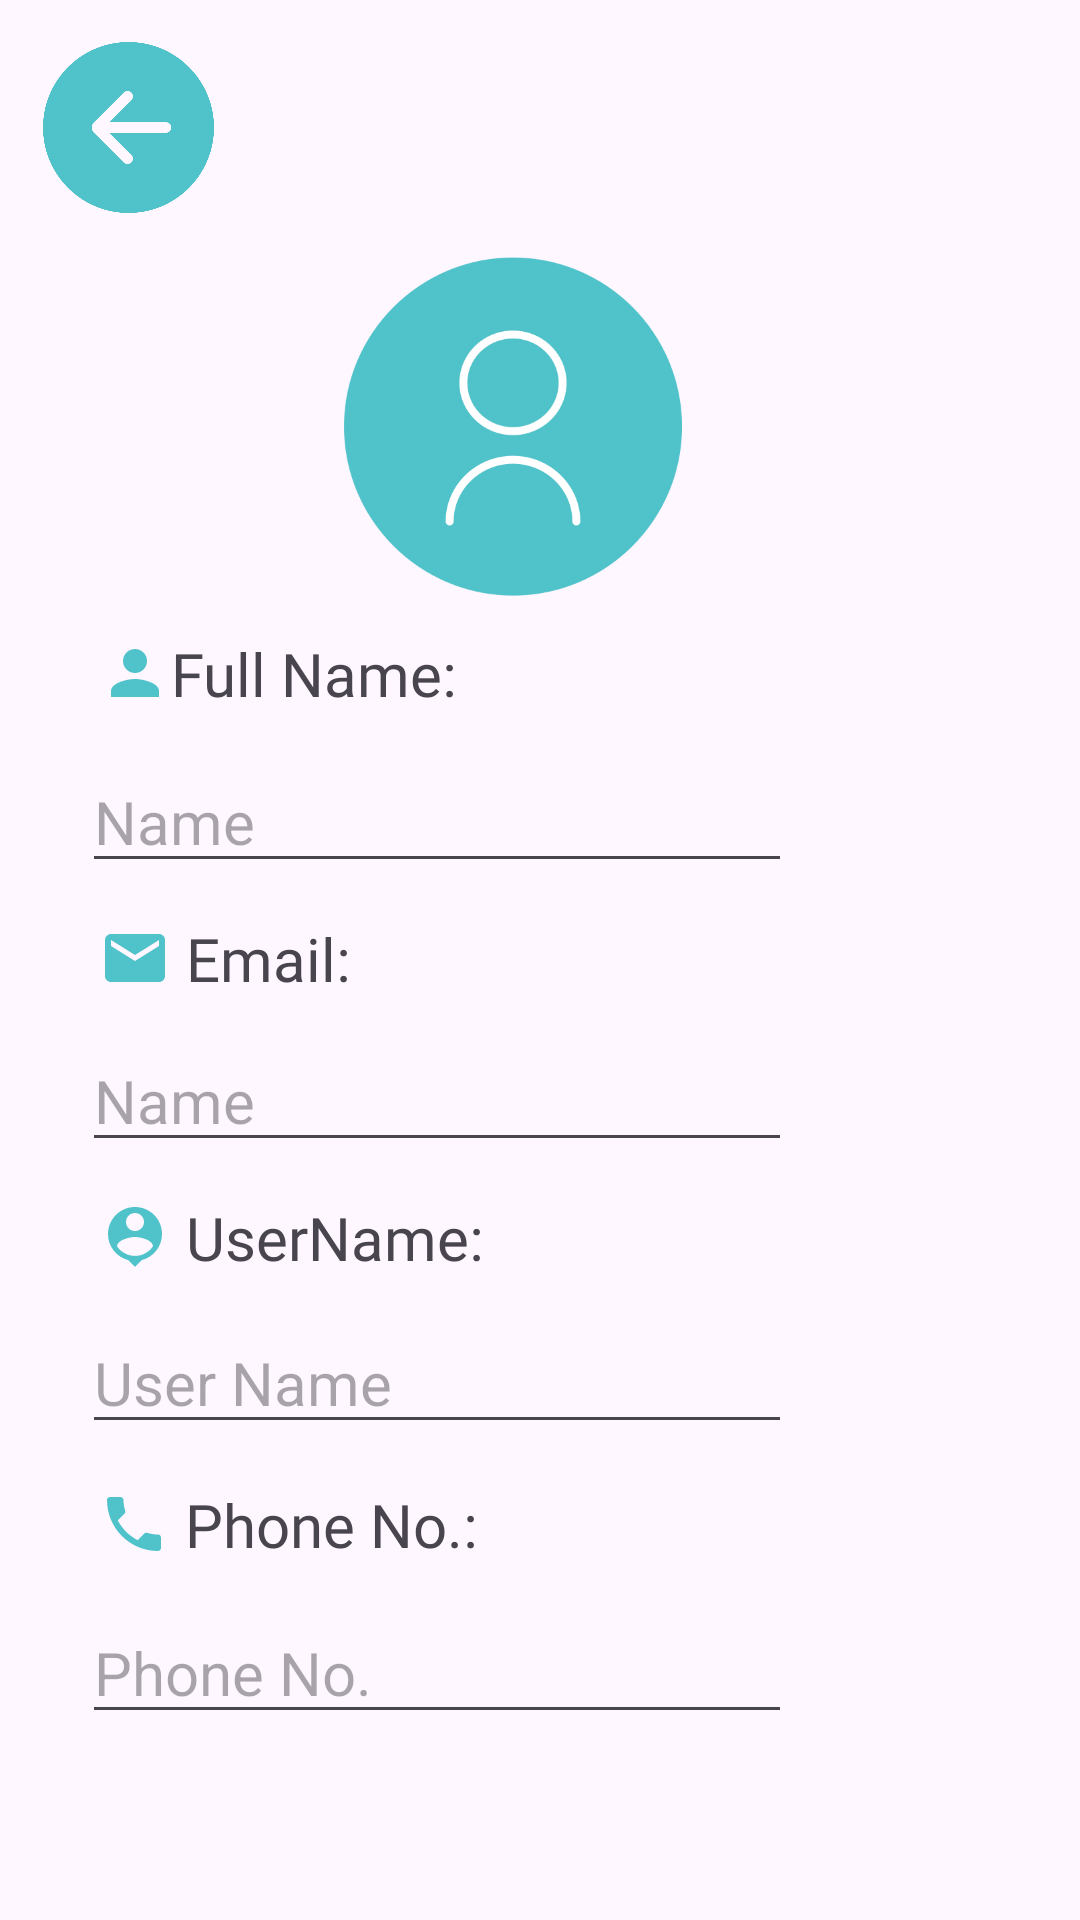

The Android layout XML behind this screen, and the referenced resources:
<!-- AndroidManifest.xml: application theme Theme.Doc_easy_1 -->
<!-- res/layout/activity_rec_prof.xml -->
<?xml version="1.0" encoding="utf-8"?>
<androidx.constraintlayout.widget.ConstraintLayout xmlns:android="http://schemas.android.com/apk/res/android"
    xmlns:app="http://schemas.android.com/apk/res-auto"
    xmlns:tools="http://schemas.android.com/tools"
    android:layout_width="match_parent"
    android:layout_height="match_parent"
    tools:context=".RecProf">
    <ImageView
        android:id="@+id/rec_profile_image"
        android:layout_width="120dp"
        android:layout_height="114dp"
        android:gravity="center"
        app:layout_constraintBottom_toBottomOf="parent"
        app:layout_constraintEnd_toEndOf="parent"
        app:layout_constraintHorizontal_bias="0.463"
        app:layout_constraintStart_toStartOf="parent"
        app:layout_constraintTop_toTopOf="parent"
        app:layout_constraintVertical_bias="0.163"
        app:srcCompat="@drawable/profile_3" />


    <ImageView
        android:id="@+id/back_button"
        android:layout_width="57dp"
        android:layout_height="57dp"
        app:layout_constraintBottom_toBottomOf="parent"
        app:layout_constraintEnd_toEndOf="parent"
        app:layout_constraintHorizontal_bias="0.047"
        app:layout_constraintStart_toStartOf="parent"
        app:layout_constraintTop_toTopOf="parent"
        app:layout_constraintVertical_bias="0.024"
        app:srcCompat="@drawable/back_arrow_active" />


    <TextView
        android:id="@+id/textView11"
        android:layout_width="wrap_content"
        android:layout_height="wrap_content"
        android:drawableLeft="@drawable/baseline_person_24"
        android:fontFamily="@font/poppins_medium"
        android:text="Full Name:"
        android:textSize="20dp"
        app:layout_constraintBottom_toBottomOf="parent"
        app:layout_constraintEnd_toEndOf="parent"
        app:layout_constraintHorizontal_bias="0.137"
        app:layout_constraintStart_toStartOf="parent"
        app:layout_constraintTop_toTopOf="parent"
        app:layout_constraintVertical_bias="0.344" />

    <TextView
        android:id="@+id/textView12"
        android:layout_width="wrap_content"
        android:layout_height="wrap_content"
        android:drawableLeft="@drawable/baseline_phone_24"
        android:fontFamily="@font/poppins_medium"
        android:text=" Phone No.:"
        android:textSize="20dp"
        app:layout_constraintBottom_toBottomOf="parent"
        app:layout_constraintEnd_toEndOf="parent"
        app:layout_constraintHorizontal_bias="0.14"
        app:layout_constraintStart_toStartOf="parent"
        app:layout_constraintTop_toTopOf="parent"
        app:layout_constraintVertical_bias="0.807" />

    <TextView
        android:id="@+id/textView13"
        android:layout_width="wrap_content"
        android:layout_height="wrap_content"
        android:drawableLeft="@drawable/baseline_person_pin_24"
        android:fontFamily="@font/poppins_medium"
        android:text=" UserName:"
        android:textSize="20dp"
        app:layout_constraintBottom_toBottomOf="parent"
        app:layout_constraintEnd_toEndOf="parent"
        app:layout_constraintHorizontal_bias="0.143"
        app:layout_constraintStart_toStartOf="parent"
        app:layout_constraintTop_toTopOf="parent"
        app:layout_constraintVertical_bias="0.651" />

    <TextView
        android:id="@+id/textView14"
        android:layout_width="wrap_content"
        android:layout_height="wrap_content"
        android:drawableLeft="@drawable/baseline_email_24"
        android:fontFamily="@font/poppins_medium"
        android:text=" Email:"
        android:textSize="20dp"
        app:layout_constraintBottom_toBottomOf="parent"
        app:layout_constraintEnd_toEndOf="parent"
        app:layout_constraintHorizontal_bias="0.12"
        app:layout_constraintStart_toStartOf="parent"
        app:layout_constraintTop_toTopOf="parent"
        app:layout_constraintVertical_bias="0.499" />

    <EditText
        android:id="@+id/rec_name"
        android:layout_width="wrap_content"
        android:layout_height="wrap_content"
        android:ems="10"
        android:hint="Name"
        android:inputType="text"
        android:textSize="20sp"
        app:layout_constraintBottom_toBottomOf="parent"
        app:layout_constraintEnd_toEndOf="parent"
        app:layout_constraintHorizontal_bias="0.222"
        app:layout_constraintStart_toStartOf="parent"
        app:layout_constraintTop_toTopOf="parent"
        app:layout_constraintVertical_bias="0.42" />

    <EditText
        android:id="@+id/rec_email"
        android:layout_width="wrap_content"
        android:layout_height="wrap_content"
        android:ems="10"
        android:hint="Name"
        android:inputType="text"
        android:textSize="20sp"
        app:layout_constraintBottom_toBottomOf="parent"
        app:layout_constraintEnd_toEndOf="parent"
        app:layout_constraintHorizontal_bias="0.222"
        app:layout_constraintStart_toStartOf="parent"
        app:layout_constraintTop_toTopOf="parent"
        app:layout_constraintVertical_bias="0.576" />

    <EditText
        android:id="@+id/rec_username"
        android:layout_width="wrap_content"
        android:layout_height="wrap_content"
        android:ems="10"
        android:hint="User Name"
        android:inputType="text"
        android:textSize="20sp"
        app:layout_constraintBottom_toBottomOf="parent"
        app:layout_constraintEnd_toEndOf="parent"
        app:layout_constraintHorizontal_bias="0.222"
        app:layout_constraintStart_toStartOf="parent"
        app:layout_constraintTop_toTopOf="parent"
        app:layout_constraintVertical_bias="0.734" />

    <EditText
        android:id="@+id/rec_phone_number"
        android:layout_width="wrap_content"
        android:layout_height="wrap_content"
        android:layout_marginTop="16dp"
        android:ems="10"
        android:hint="Phone No."
        android:inputType="text"
        android:textSize="20sp"
        app:layout_constraintBottom_toBottomOf="parent"
        app:layout_constraintEnd_toEndOf="parent"
        app:layout_constraintHorizontal_bias="0.222"
        app:layout_constraintStart_toStartOf="parent"
        app:layout_constraintTop_toTopOf="parent"
        app:layout_constraintVertical_bias="0.893" />

</androidx.constraintlayout.widget.ConstraintLayout>
<!-- resources referenced by this layout -->
<resources>
  <!-- drawable back_arrow_active: png bitmap (drawable, 30197 bytes) -->
  <!-- drawable baseline_email_24 (drawable) -->
  <vector android:height="24dp" android:tint="#50C2C9"
      android:viewportHeight="24" android:viewportWidth="24"
      android:width="24dp" xmlns:android="http://schemas.android.com/apk/res/android">
      <path android:fillColor="@android:color/white" android:pathData="M20,4L4,4c-1.1,0 -1.99,0.9 -1.99,2L2,18c0,1.1 0.9,2 2,2h16c1.1,0 2,-0.9 2,-2L22,6c0,-1.1 -0.9,-2 -2,-2zM20,8l-8,5 -8,-5L4,6l8,5 8,-5v2z"/>
  </vector>
  <!-- drawable baseline_person_24 (drawable) -->
  <vector android:height="24dp" android:tint="#50C2C9"
      android:viewportHeight="24" android:viewportWidth="24"
      android:width="24dp" xmlns:android="http://schemas.android.com/apk/res/android">
      <path android:fillColor="@android:color/white" android:pathData="M12,12c2.21,0 4,-1.79 4,-4s-1.79,-4 -4,-4 -4,1.79 -4,4 1.79,4 4,4zM12,14c-2.67,0 -8,1.34 -8,4v2h16v-2c0,-2.66 -5.33,-4 -8,-4z"/>
  </vector>
  <!-- drawable baseline_person_pin_24 (drawable) -->
  <vector android:height="24dp" android:tint="#50C2C9"
      android:viewportHeight="24" android:viewportWidth="24"
      android:width="24dp" xmlns:android="http://schemas.android.com/apk/res/android">
      <path android:fillColor="@android:color/white" android:pathData="M12,2c-4.97,0 -9,4.03 -9,9 0,4.17 2.84,7.67 6.69,8.69L12,22l2.31,-2.31C18.16,18.67 21,15.17 21,11c0,-4.97 -4.03,-9 -9,-9zM12,4c1.66,0 3,1.34 3,3s-1.34,3 -3,3 -3,-1.34 -3,-3 1.34,-3 3,-3zM12,18.3c-2.5,0 -4.71,-1.28 -6,-3.22 0.03,-1.99 4,-3.08 6,-3.08 1.99,0 5.97,1.09 6,3.08 -1.29,1.94 -3.5,3.22 -6,3.22z"/>
  </vector>
  <!-- drawable baseline_phone_24 (drawable) -->
  <vector android:height="24dp" android:tint="#50C2C9"
      android:viewportHeight="24" android:viewportWidth="24"
      android:width="24dp" xmlns:android="http://schemas.android.com/apk/res/android">
      <path android:fillColor="@android:color/white" android:pathData="M6.62,10.79c1.44,2.83 3.76,5.14 6.59,6.59l2.2,-2.2c0.27,-0.27 0.67,-0.36 1.02,-0.24 1.12,0.37 2.33,0.57 3.57,0.57 0.55,0 1,0.45 1,1V20c0,0.55 -0.45,1 -1,1 -9.39,0 -17,-7.61 -17,-17 0,-0.55 0.45,-1 1,-1h3.5c0.55,0 1,0.45 1,1 0,1.25 0.2,2.45 0.57,3.57 0.11,0.35 0.03,0.74 -0.25,1.02l-2.2,2.2z"/>
  </vector>
  <!-- drawable profile_3: png bitmap (drawable, 41550 bytes) -->
  <style name="Theme.Doc_easy_1" parent="Base.Theme.Doc_easy_1" />
  <style name="Base.Theme.Doc_easy_1" parent="Theme.Material3.DayNight.NoActionBar">
          
          <item name="colorPrimary">@color/purple_500</item>
          <item name="colorPrimaryVariant">@color/purple_700</item>
          <item name="colorOnPrimary">@color/white</item>
          
          <item name="colorSecondary">@color/teal_200</item>
          <item name="colorSecondaryVariant">@color/teal_700</item>
          <item name="colorOnSecondary">@color/black</item>
          
          <item name="android:statusBarColor" tools:targetApi="l">?attr/colorPrimaryVariant</item>
          
      </style>
  <!-- not gathered from this repository: default colours our renderer supplied (Android Studio template values) -->
  <color name="purple_500">#FF6200EE</color>
  <color name="purple_700">#FF3700B3</color>
  <color name="teal_200">#FF03DAC5</color>
  <color name="teal_700">#FF018786</color>
  <color name="black">#FF000000</color>
  <color name="white">#FFFFFFFF</color>
</resources>
